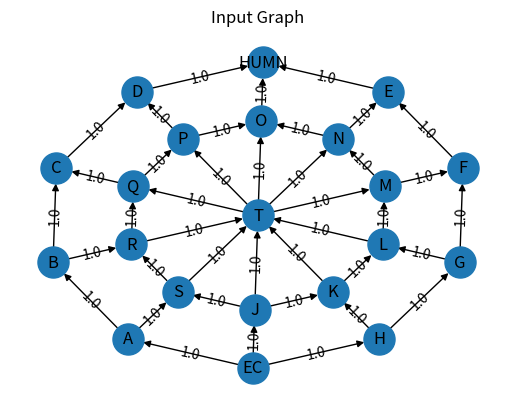

The matplotlib source for this figure:
"""
@author: Rhoenigman
         Shivendra
"""
import networkx as nx

"""
The function to generate the input graph

:return: Returns the NetworkX Graph for Q2
"""


def Question2():
    # Create a directed graph
    G = nx.DiGraph()

    # The 'length' on each edge should be ignored and is only for drawing.
    # Adding an edge also adds the node
    G.add_edge('EC', 'A', length=40, weight=1.0)
    G.add_edge('EC', 'H', length=40, weight=1.0)
    G.add_edge('EC', 'J', length=60, weight=1.0)

    G.add_edge('H', 'G', length=40, weight=1.0)
    G.add_edge('H', 'K', length=40, weight=1.0)

    G.add_edge('G', 'L', length=40, weight=1.0)
    G.add_edge('G', 'F', length=40, weight=1.0)

    G.add_edge('F', 'E', length=40, weight=1.0)

    G.add_edge('E', 'HUMN', length=40, weight=1.0)

    G.add_edge('J', 'S', length=80, weight=1.0)
    G.add_edge('J', 'K', length=60, weight=1.0)

    G.add_edge('K', 'L', length=40, weight=1.0)
    G.add_edge('L', 'M', length=40, weight=1.0)
    G.add_edge('M', 'N', length=40, weight=1.0)
    G.add_edge('M', 'F', length=60, weight=1.0)

    G.add_edge('N', 'O', length=80, weight=1.0)
    G.add_edge('N', 'E', length=80, weight=1.0)

    G.add_edge('O', 'HUMN', length=40, weight=1.0)

    G.add_edge('A', 'S', length=60, weight=1.0)
    G.add_edge('A', 'B', length=40, weight=1.0)

    G.add_edge('B', 'R', length=40, weight=1.0)
    G.add_edge('B', 'C', length=40, weight=1.0)

    G.add_edge('S', 'R', length=60, weight=1.0)
    G.add_edge('R', 'Q', length=40, weight=1.0)

    G.add_edge('Q', 'C', length=40, weight=1.0)
    G.add_edge('Q', 'P', length=60, weight=1.0)

    G.add_edge('C', 'D', length=40, weight=1.0)
    G.add_edge('D', 'HUMN', length=40, weight=1.0)
    G.add_edge('P', 'D', length=40, weight=1.0)
    G.add_edge('P', 'O', length=60, weight=1.0)
    G.add_edge('O', 'HUMN', length=40, weight=1.0)

    G.add_edge('T', 'Q', length=40, weight=1.0)
    G.add_edge('T', 'P', length=40, weight=1.0)
    G.add_edge('T', 'O', length=40, weight=1.0)
    G.add_edge('T', 'N', length=40, weight=1.0)
    G.add_edge('T', 'M', length=40, weight=1.0)

    G.add_edge('R', 'T', length=40, weight=1.0)
    G.add_edge('S', 'T', length=40, weight=1.0)
    G.add_edge('J', 'T', length=40, weight=1.0)
    G.add_edge('K', 'T', length=40, weight=1.0)
    G.add_edge('L', 'T', length=40, weight=1.0)

    return G


"""
A utility function to help visualize the generated graph

:param G: NetworkX Graph
:return: None (instead saves the input graph in .png format)
"""


def draw_graph(G):
    import matplotlib.pyplot as plt
    import pylab
    edge_labels = dict([((u, v,), d['weight'])
                        for u, v, d in G.edges(data=True)])
    node_labels = {node: node for node in G.nodes()}

    pos = nx.spectral_layout(G)
    nx.draw_networkx_labels(G, pos, labels=node_labels)
    nx.draw_networkx_edge_labels(G, pos, edge_labels=edge_labels)
    nx.draw(G, pos, node_size=500, edge_cmap=plt.cm.Reds)
    plt.savefig('Finals_Q2_Graph.png')
    pylab.title("Input Graph")
    pylab.show()


solutionSet = []


def recursive(graph, u, v, k, path):
    global solutionSet
    # the point of this function is to take in a node
    # and create a path, checking all its neighbor nodes
    # if it reaches the end and k = 0 then good
    path.append(u)
    if u == v and k == 0:
        # if you go in here, you've followed a path that is a success
        solutionSet.append(path)

    # go through all neighbors, add them to the path then follow that neighbor
    for x in list(graph[u]):
        b = []
        for y in path:
            b.append(y)
        recursive(graph, x, v, k - 1, b)

def helperFunction(G, u, v, k):
    global solutionSet
    p = []
    k += 1
    recursive(G, u, v, k, p)
    # at this point solutionSet is filled with all the possible paths
    # G['EC']['A']['weight'] would equal 1.0

    pathLengths = []
    for x in solutionSet:
        counter = 0
        for y in range(len(x)-1):
            counter += G[x[y]][x[y+1]]['weight']
        pathLengths.append(counter)
    index = pathLengths.index(min(pathLengths))
    return solutionSet[index]



def main():
    global solutionSet
    ################## READ CAREFULLY ##############################

    # Note that you cannot use any networkx functionality
    # which makes the solution trivial

    # The 'length' on each edge (while generating the graph)
    # should be ignored and is only for drawing.
    # You should consider the 'weight' for finding the smallest path.
    # The above example has weights 1 but the weight can be anything.
    # Later on we may post some more graphs for testing.
    G = Question2()
    draw_graph(G)

    # Call your function here that takes in the Graph "G"
    # and returns the shortest path
    # (note that it is not the length but the entire path)

    print(helperFunction(G, 'EC', 'HUMN', 4)) # when k is 3 should only have one path


if __name__ == "__main__":
    # The driver function
    main()
